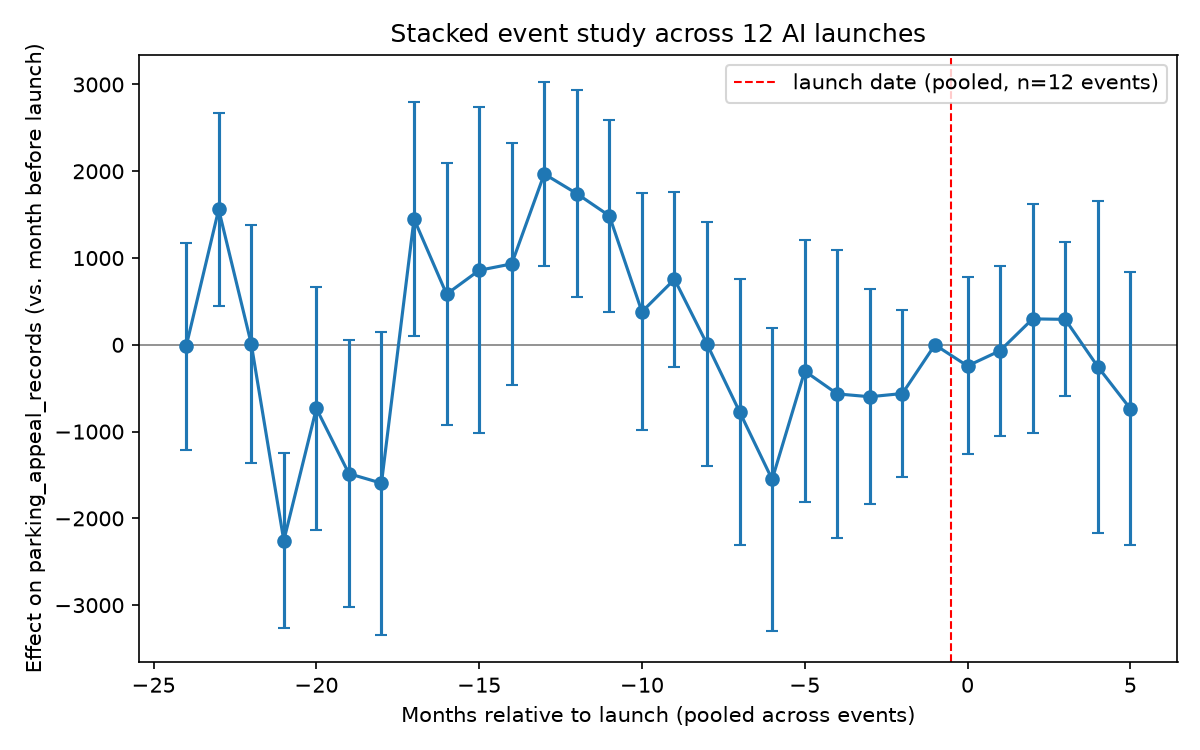

Source data for this figure (header and first rows):
event_time, coef, std_err, ci_low, ci_high, p_value
-24, -18.81, 608.3, -1211, 1173, 0.9753
-23, 1561, 566.3, 450.8, 2670, 0.005849
-22, 10.97, 698, -1357, 1379, 0.9875
-21, -2256, 513.4, -3262, -1250, 1.1145469565413168e-05
-20, -733.1, 715.2, -2135, 668.8, 0.3054
-19, -1485, 783.4, -3020, 50.69, 0.05806
-18, -1594, 890.4, -3339, 151.1, 0.07341
-17, 1450, 685.5, 106.2, 2793, 0.03444
-16, 583.9, 769.6, -924.5, 2092, 0.448
-15, 858.6, 959.1, -1021, 2738, 0.3707
-14, 932.6, 713.2, -465.2, 2330, 0.191
-13, 1969, 539.8, 911, 3027, 0.0002648
-12, 1742, 608.3, 550, 2934, 0.004181
-11, 1487, 566.3, 376.8, 2596, 0.008654
-10, 381, 698, -987.1, 1749, 0.5852
-9, 755.1, 513.4, -251.2, 1761, 0.1414
-8, 7.948, 715.2, -1394, 1410, 0.9911
-7, -771.8, 783.4, -2307, 763.7, 0.3245
-6, -1551, 890.4, -3296, 194.1, 0.08151
-5, -302.5, 768, -1808, 1203, 0.6937
-4, -565.6, 845.8, -2223, 1092, 0.5037
-3, -598.3, 632.7, -1838, 641.8, 0.3444
-2, -561.1, 492.3, -1526, 403.8, 0.2544
-1, 0.0, 0.0, 0.0, 0.0, 
0, -243.3, 520.5, -1264, 776.9, 0.6402
1, -67.71, 498.9, -1046, 910.1, 0.892
2, 299.1, 673.6, -1021, 1619, 0.657
3, 293.4, 453.3, -595.1, 1182, 0.5175
4, -250.7, 976.2, -2164, 1663, 0.7973
5, -735.3, 802.6, -2308, 837.7, 0.3596
